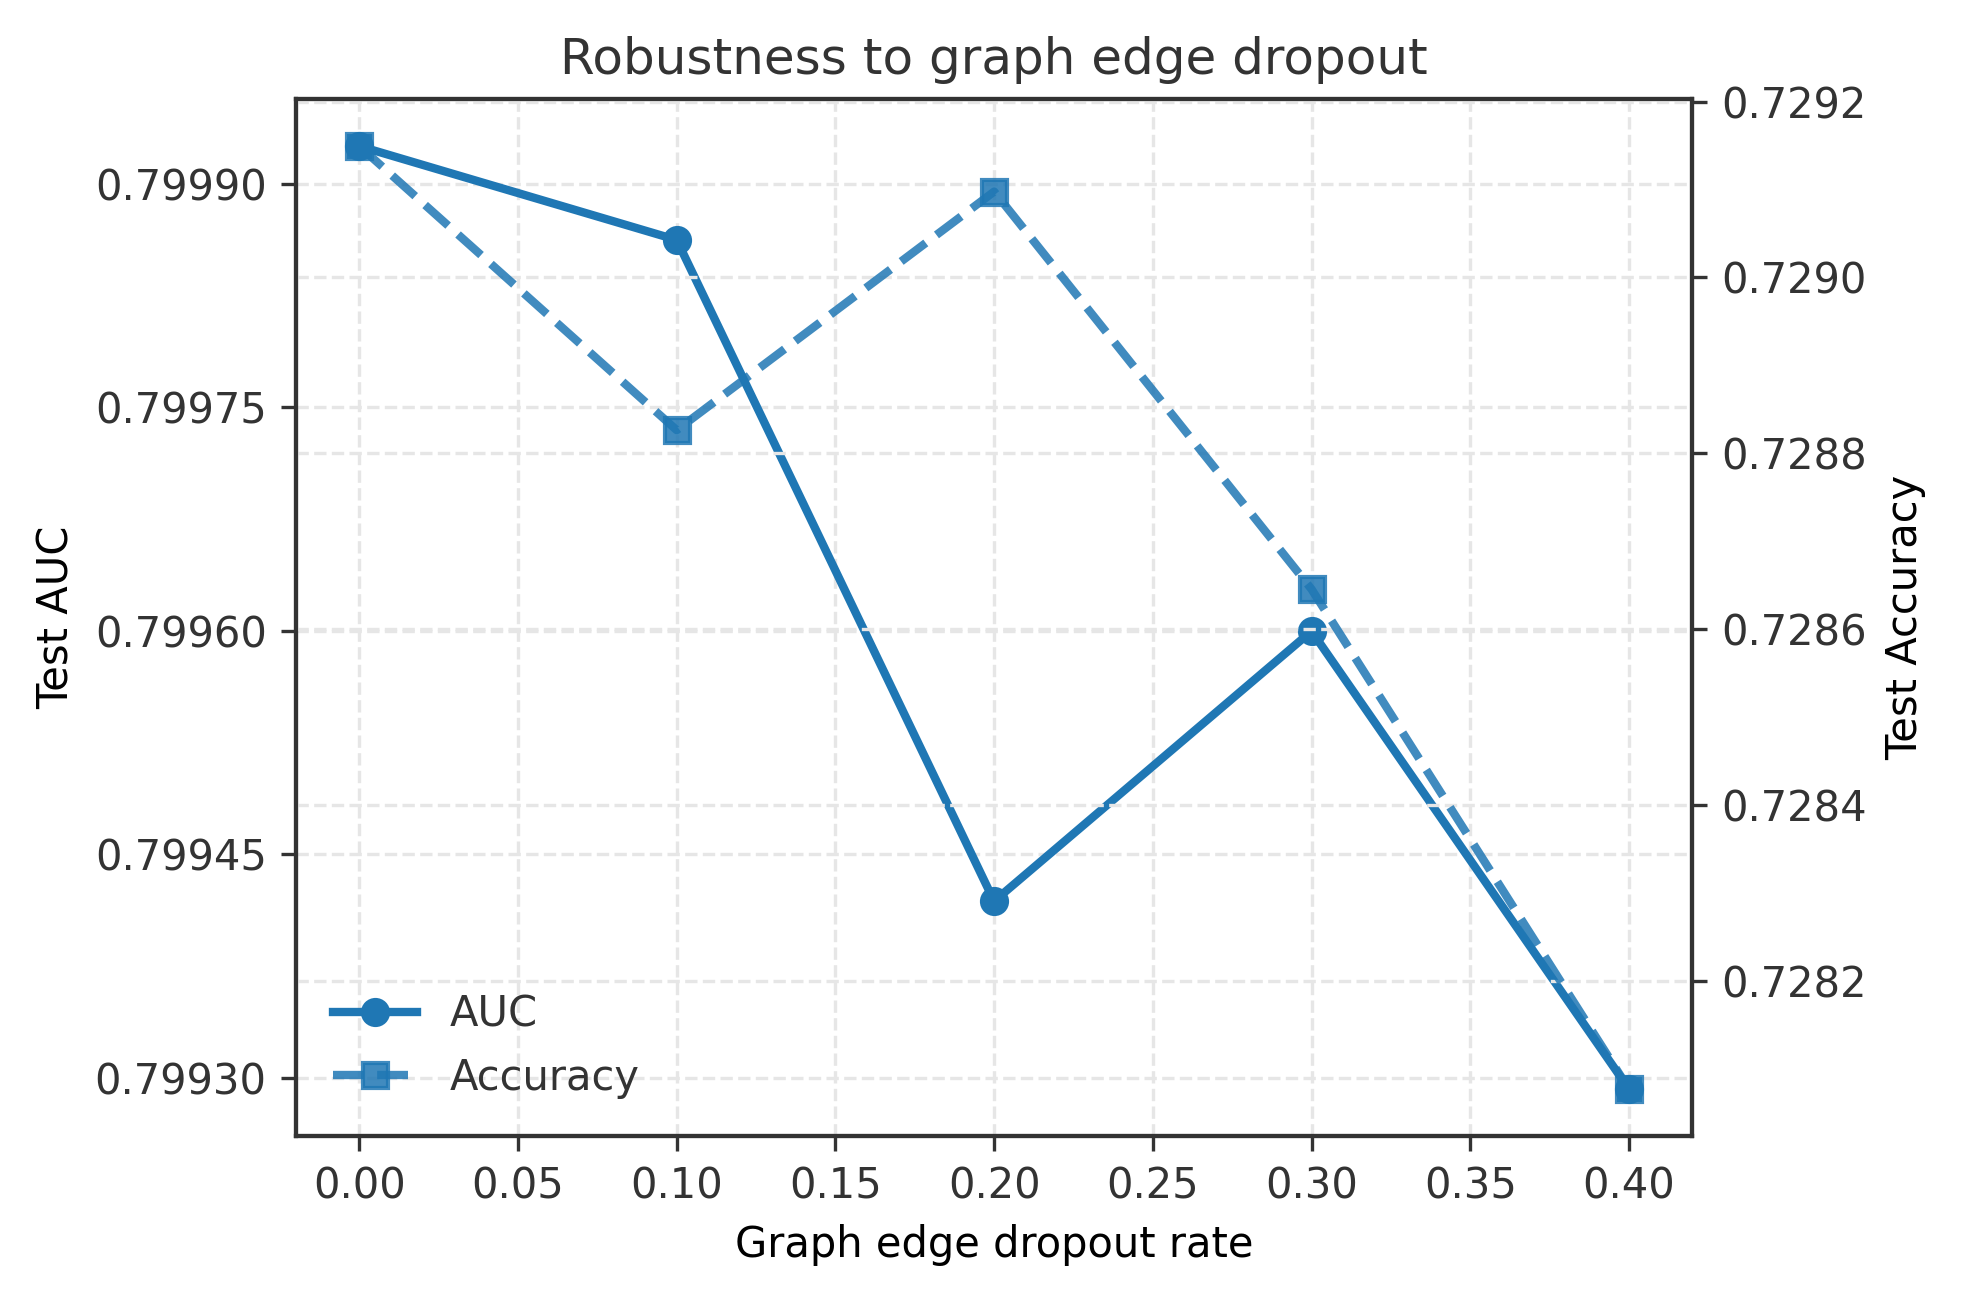

The table this chart was drawn from, first rows:
drop_rate, auc, accuracy
0.0, 0.7999, 0.7291
0.1, 0.7999, 0.7288
0.2, 0.7994, 0.7291
0.3, 0.7996, 0.7286
0.4, 0.7993, 0.7281
